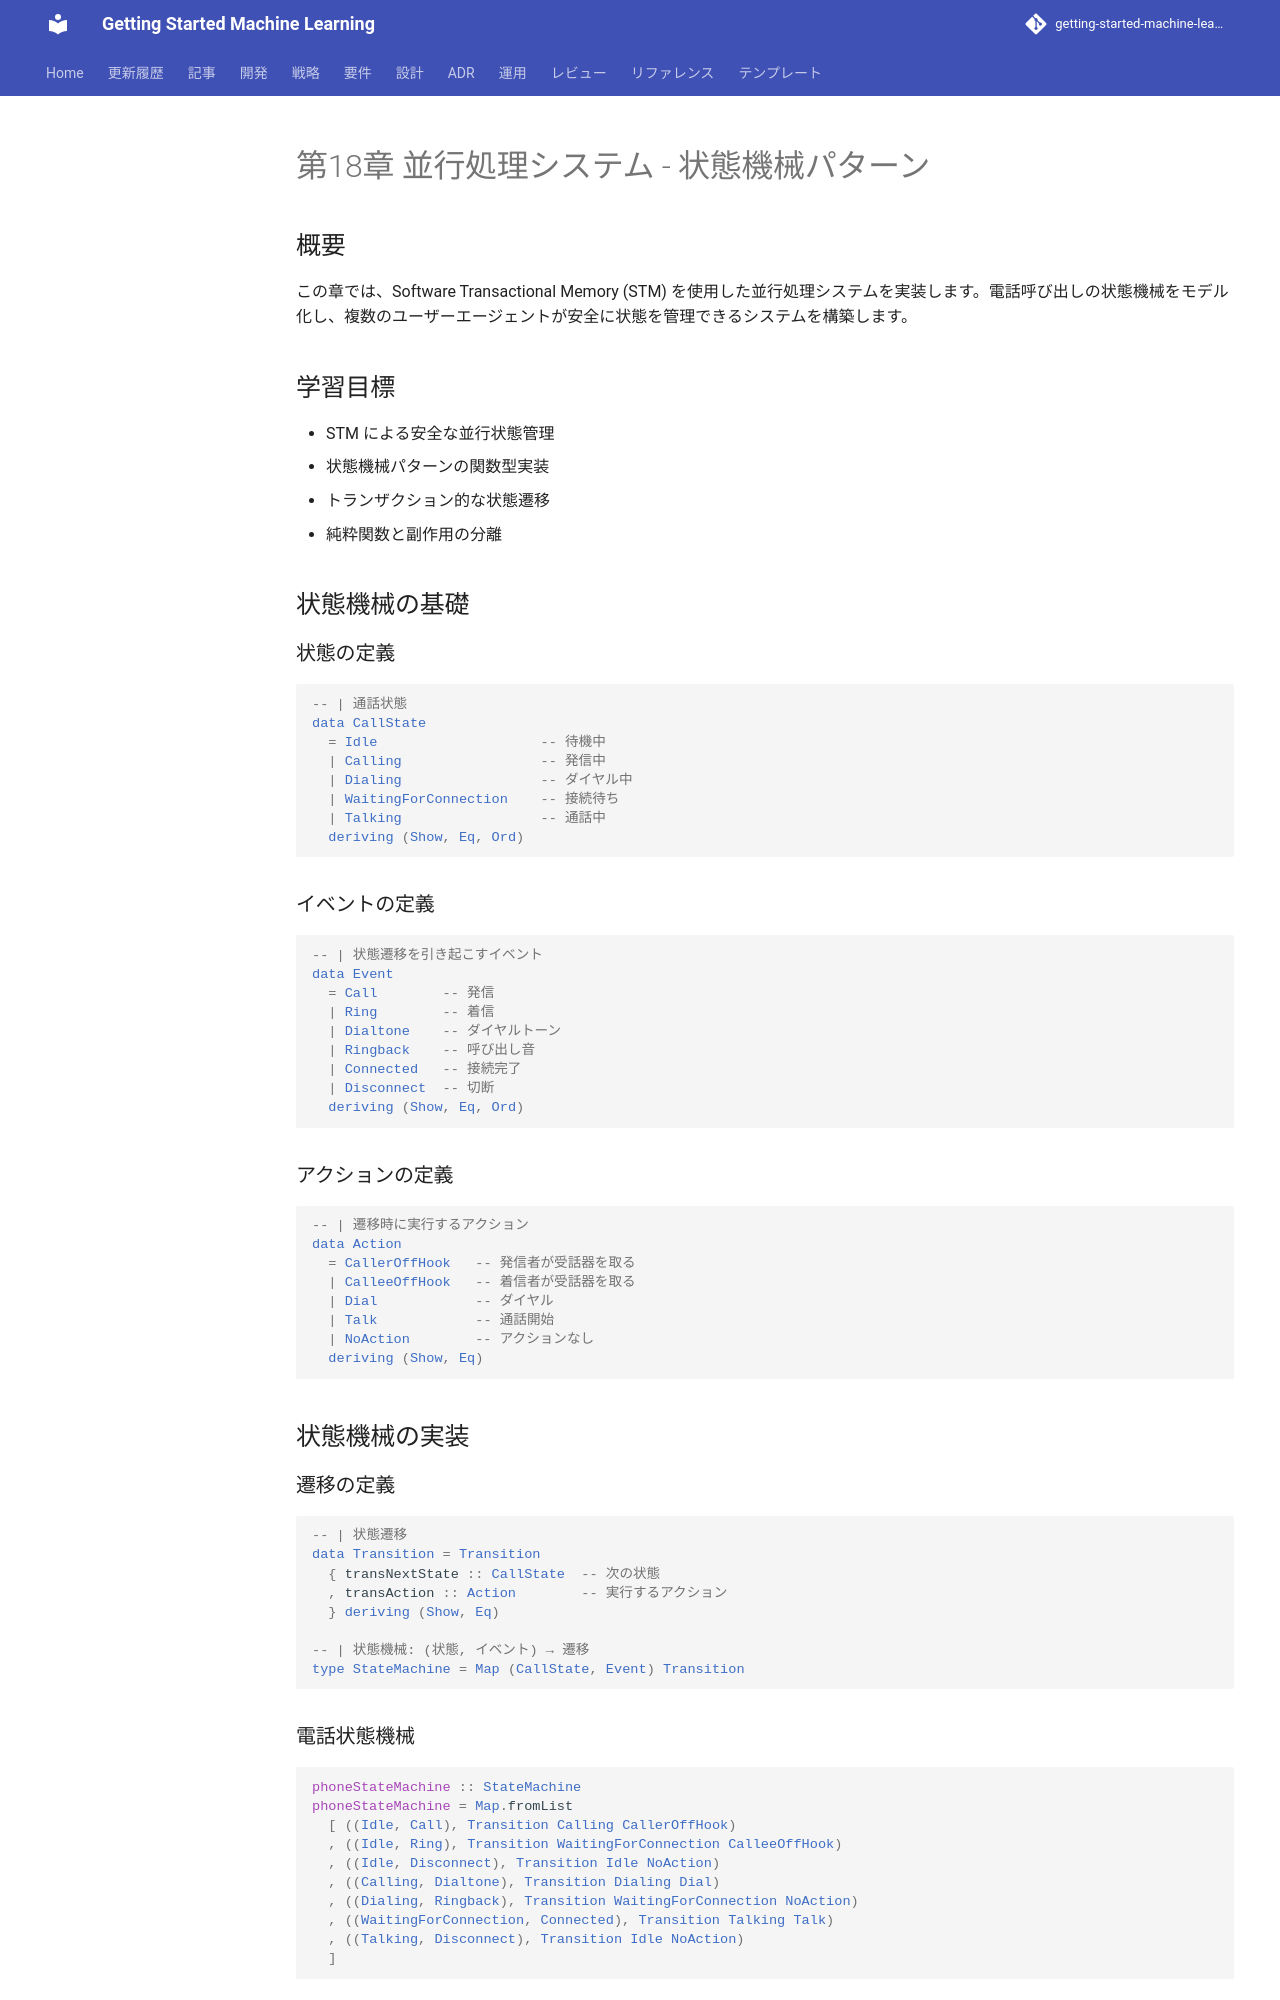

repository: k2works/getting-started-machine-learning · page: article/functional-desgin-ppp/haskell/18-concurrency-system/index.html · generator: mkdocs

---
type: Article
title: "第18章 並行処理システム - 状態機械パターン"
description: "この章では、Software Transactional Memory (STM) を使用した並行処理システムを実装します。"
tags: [article, functional-desgin-ppp, haskell]
status: stable
generated: { by: human:kakimomokuri, at: 2026-03-24T05:22:28Z }
---

# 第18章 並行処理システム - 状態機械パターン

## 概要

この章では、Software Transactional Memory (STM) を使用した並行処理システムを実装します。電話呼び出しの状態機械をモデル化し、複数のユーザーエージェントが安全に状態を管理できるシステムを構築します。

## 学習目標

- STM による安全な並行状態管理
- 状態機械パターンの関数型実装
- トランザクション的な状態遷移
- 純粋関数と副作用の分離

## 状態機械の基礎

### 状態の定義

```haskell
-- | 通話状態
data CallState
  = Idle                    -- 待機中
  | Calling                 -- 発信中
  | Dialing                 -- ダイヤル中
  | WaitingForConnection    -- 接続待ち
  | Talking                 -- 通話中
  deriving (Show, Eq, Ord)
```

### イベントの定義

```haskell
-- | 状態遷移を引き起こすイベント
data Event
  = Call        -- 発信
  | Ring        -- 着信
  | Dialtone    -- ダイヤルトーン
  | Ringback    -- 呼び出し音
  | Connected   -- 接続完了
  | Disconnect  -- 切断
  deriving (Show, Eq, Ord)
```

### アクションの定義

```haskell
-- | 遷移時に実行するアクション
data Action
  = CallerOffHook   -- 発信者が受話器を取る
  | CalleeOffHook   -- 着信者が受話器を取る
  | Dial            -- ダイヤル
  | Talk            -- 通話開始
  | NoAction        -- アクションなし
  deriving (Show, Eq)
```

## 状態機械の実装

### 遷移の定義

```haskell
-- | 状態遷移
data Transition = Transition
  { transNextState :: CallState  -- 次の状態
  , transAction :: Action        -- 実行するアクション
  } deriving (Show, Eq)

-- | 状態機械: (状態, イベント) → 遷移
type StateMachine = Map (CallState, Event) Transition
```

### 電話状態機械

```haskell
phoneStateMachine :: StateMachine
phoneStateMachine = Map.fromList
  [ ((Idle, Call), Transition Calling CallerOffHook)
  , ((Idle, Ring), Transition WaitingForConnection CalleeOffHook)
  , ((Idle, Disconnect), Transition Idle NoAction)
  , ((Calling, Dialtone), Transition Dialing Dial)
  , ((Dialing, Ringback), Transition WaitingForConnection NoAction)
  , ((WaitingForConnection, Connected), Transition Talking Talk)
  , ((Talking, Disconnect), Transition Idle NoAction)
  ]
```
